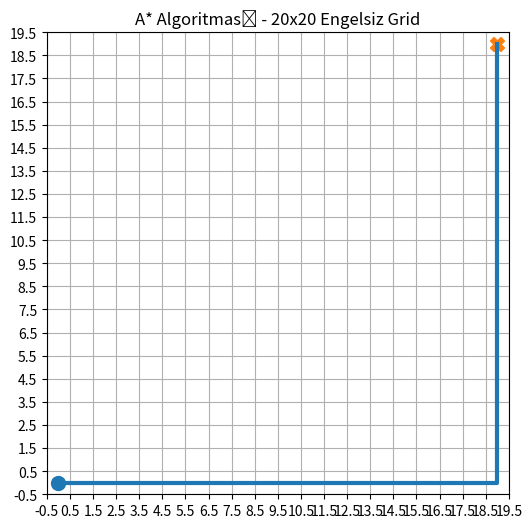
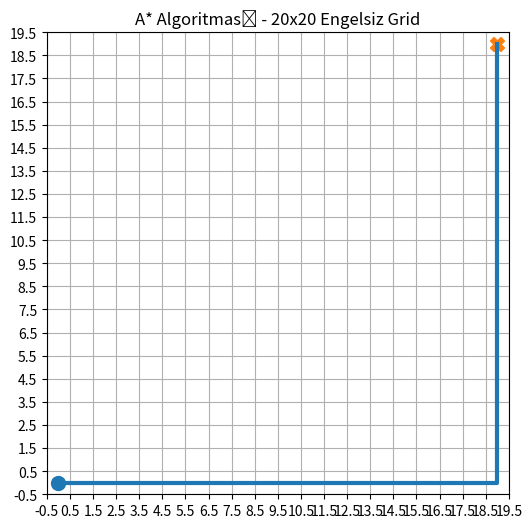

The matplotlib source for these figures, in order:
import heapq
import matplotlib.pyplot as plt
import numpy as np

# Grid boyutu
GRID_SIZE = 20

# Başlangıç ve hedef
start = (0, 0)
goal = (19, 19)

# Manhattan heuristic
def heuristic(a, b):
    return abs(a[0] - b[0]) + abs(a[1] - b[1])

# A* algoritması
def astar(start, goal):
    open_set = []
    heapq.heappush(open_set, (0, start))

    came_from = {}
    g_score = {start: 0}
    f_score = {start: heuristic(start, goal)}

    while open_set:
        _, current = heapq.heappop(open_set)

        if current == goal:
            return reconstruct_path(came_from, current)

        x, y = current
        neighbors = [
            (x + 1, y),
            (x - 1, y),
            (x, y + 1),
            (x, y - 1)
        ]

        for neighbor in neighbors:
            nx, ny = neighbor
            if 0 <= nx < GRID_SIZE and 0 <= ny < GRID_SIZE:
                tentative_g = g_score[current] + 1
                if neighbor not in g_score or tentative_g < g_score[neighbor]:
                    came_from[neighbor] = current
                    g_score[neighbor] = tentative_g
                    f_score[neighbor] = tentative_g + heuristic(neighbor, goal)
                    heapq.heappush(open_set, (f_score[neighbor], neighbor))

    return None

# Yolu geri oluştur
def reconstruct_path(came_from, current):
    path = [current]
    while current in came_from:
        current = came_from[current]
        path.append(current)
    path.reverse()
    return path

# A* çalıştır
path = astar(start, goal)

# ---------- PLOT ----------
grid = np.zeros((GRID_SIZE, GRID_SIZE))

plt.figure(figsize=(6, 6))
plt.imshow(grid, cmap="gray_r")

# Grid çizgileri
plt.xticks(np.arange(-0.5, GRID_SIZE, 1))
plt.yticks(np.arange(-0.5, GRID_SIZE, 1))
plt.grid(True)

# Yol çizimi
if path:
    x_coords = [p[0] for p in path]
    y_coords = [p[1] for p in path]
    plt.plot(y_coords, x_coords, linewidth=3)  # yol
    plt.scatter(start[1], start[0], marker="o", s=100)  # başlangıç
    plt.scatter(goal[1], goal[0], marker="X", s=100)   # hedef

plt.title("A* Algoritması - 20x20 Engelsiz Grid")
plt.gca().invert_yaxis()
plt.show()
import heapq
import matplotlib.pyplot as plt
import numpy as np

# Grid boyutu
GRID_SIZE = 20

# Başlangıç ve hedef
start = (0, 0)
goal = (19, 19)

# Manhattan heuristic
def heuristic(a, b):
    return abs(a[0] - b[0]) + abs(a[1] - b[1])

# A* algoritması
def astar(start, goal):
    open_set = []
    heapq.heappush(open_set, (0, start))

    came_from = {}
    g_score = {start: 0}
    f_score = {start: heuristic(start, goal)}

    while open_set:
        _, current = heapq.heappop(open_set)

        if current == goal:
            return reconstruct_path(came_from, current)

        x, y = current
        neighbors = [
            (x + 1, y),
            (x - 1, y),
            (x, y + 1),
            (x, y - 1)
        ]

        for neighbor in neighbors:
            nx, ny = neighbor
            if 0 <= nx < GRID_SIZE and 0 <= ny < GRID_SIZE:
                tentative_g = g_score[current] + 1
                if neighbor not in g_score or tentative_g < g_score[neighbor]:
                    came_from[neighbor] = current
                    g_score[neighbor] = tentative_g
                    f_score[neighbor] = tentative_g + heuristic(neighbor, goal)
                    heapq.heappush(open_set, (f_score[neighbor], neighbor))

    return None

# Yolu geri oluştur
def reconstruct_path(came_from, current):
    path = [current]
    while current in came_from:
        current = came_from[current]
        path.append(current)
    path.reverse()
    return path

# A* çalıştır
path = astar(start, goal)

# ---------- PLOT ----------
grid = np.zeros((GRID_SIZE, GRID_SIZE))

plt.figure(figsize=(6, 6))
plt.imshow(grid, cmap="gray_r")

# Grid çizgileri
plt.xticks(np.arange(-0.5, GRID_SIZE, 1))
plt.yticks(np.arange(-0.5, GRID_SIZE, 1))
plt.grid(True)

# Yol çizimi
if path:
    x_coords = [p[0] for p in path]
    y_coords = [p[1] for p in path]
    plt.plot(y_coords, x_coords, linewidth=3)  # yol
    plt.scatter(start[1], start[0], marker="o", s=100)  # başlangıç
    plt.scatter(goal[1], goal[0], marker="X", s=100)   # hedef

plt.title("A* Algoritması - 20x20 Engelsiz Grid")
plt.gca().invert_yaxis()
plt.show()
